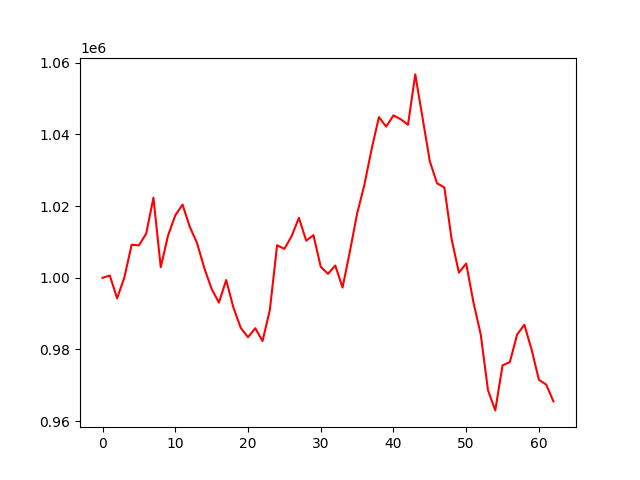

Source data for this figure (header and first rows):
account_value, date, daily_return
1000000, 2024-10-03, 
1000614, 2024-10-04, 0.0006138
994271, 2024-10-07, -0.006339
1000094, 2024-10-08, 0.005856
1009198, 2024-10-09, 0.009103
1009033, 2024-10-10, -0.0001636
1012329, 2024-10-11, 0.003267
1022341, 2024-10-14, 0.00989
1002961, 2024-10-15, -0.01896
1011729, 2024-10-16, 0.008743
1017397, 2024-10-17, 0.005602
1020413, 2024-10-18, 0.002964
1014183, 2024-10-21, -0.006105
1009650, 2024-10-22, -0.00447
1002659, 2024-10-23, -0.006924
996877, 2024-10-24, -0.005766
993072, 2024-10-25, -0.003817
999375, 2024-10-28, 0.006347
991658, 2024-10-29, -0.007722
986053, 2024-10-30, -0.005652
983407, 2024-10-31, -0.002683
985928, 2024-11-01, 0.002564
982359, 2024-11-04, -0.00362
990971, 2024-11-05, 0.008767
1009071, 2024-11-06, 0.01826
1008062, 2024-11-07, -0.001
1011608, 2024-11-08, 0.003518
1016730, 2024-11-11, 0.005063
1010356, 2024-11-12, -0.006269
1011880, 2024-11-13, 0.001508
1003074, 2024-11-14, -0.008703
1001094, 2024-11-15, -0.001973
1003425, 2024-11-18, 0.002328
997278, 2024-11-19, -0.006126
1007244, 2024-11-20, 0.009993
1017872, 2024-11-21, 0.01055
1025913, 2024-11-22, 0.0079
1035909, 2024-11-25, 0.009744
1044814, 2024-11-26, 0.008596
1042156, 2024-11-27, -0.002544
1045293, 2024-11-29, 0.00301
1044219, 2024-12-02, -0.001028
1042681, 2024-12-03, -0.001473
1056722, 2024-12-04, 0.01347
1044619, 2024-12-05, -0.01145
1032484, 2024-12-06, -0.01162
1026340, 2024-12-09, -0.005951
1025193, 2024-12-10, -0.001118
1010721, 2024-12-11, -0.01412
1001433, 2024-12-12, -0.00919
1003974, 2024-12-13, 0.002538
993146, 2024-12-16, -0.01079
984192, 2024-12-17, -0.009015
968610, 2024-12-18, -0.01583
963012, 2024-12-19, -0.005779
975573, 2024-12-20, 0.01304
976461, 2024-12-23, 0.0009096
984149, 2024-12-24, 0.007874
986907, 2024-12-26, 0.002802
979947, 2024-12-27, -0.007052
... 3 more rows
